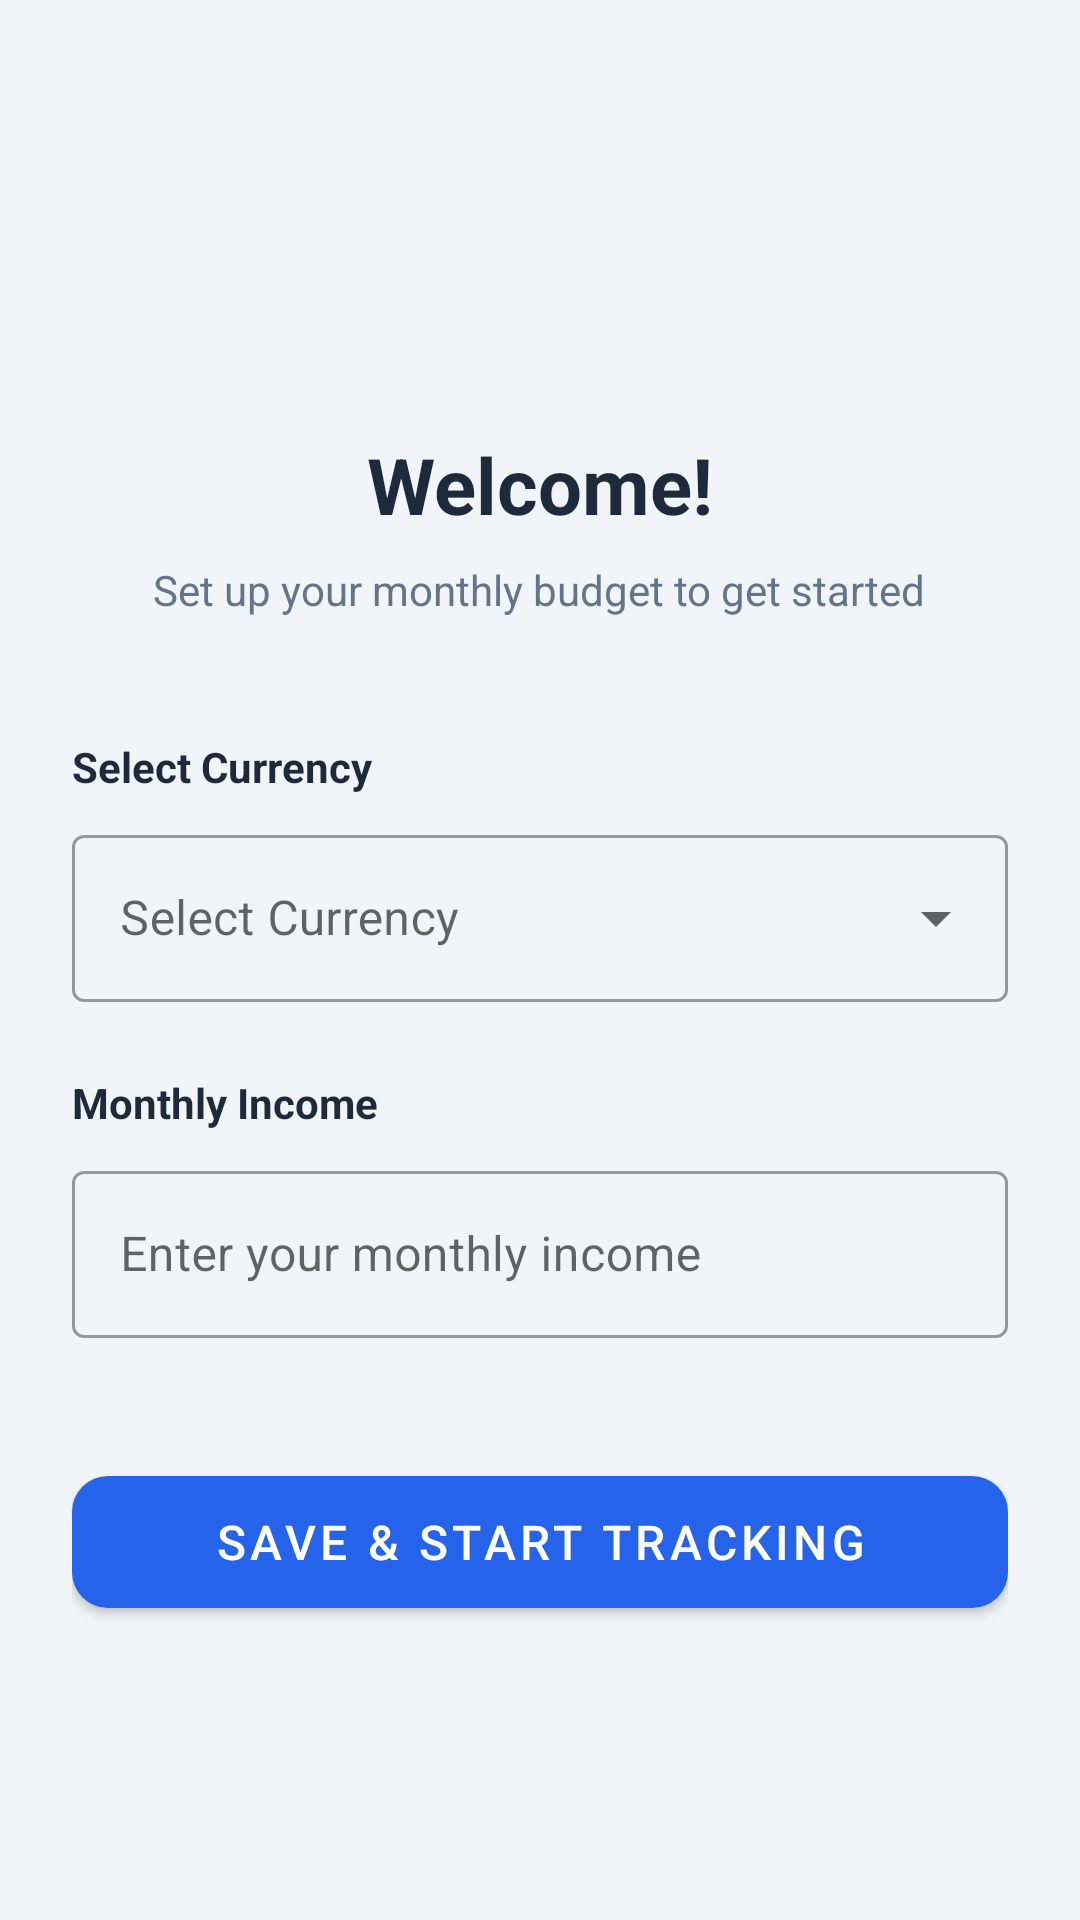

Layout XML and referenced resources for this Android screen:
<!-- AndroidManifest.xml: application theme Theme.SimpleFinApp -->
<!-- res/layout/activity_setup.xml -->
<?xml version="1.0" encoding="utf-8"?>
<ScrollView xmlns:android="http://schemas.android.com/apk/res/android"
    xmlns:app="http://schemas.android.com/apk/res-auto"
    android:layout_width="match_parent"
    android:layout_height="match_parent"
    android:background="@color/background"
    android:fillViewport="true">

    <LinearLayout
        android:layout_width="match_parent"
        android:layout_height="wrap_content"
        android:orientation="vertical"
        android:padding="24dp">

        <ImageView
            android:layout_width="72dp"
            android:layout_height="72dp"
            android:layout_gravity="center"
            android:layout_marginTop="32dp"
            android:layout_marginBottom="16dp"
            android:src="@drawable/ic_money"
            app:tint="@color/primary" />

        <TextView
            android:layout_width="wrap_content"
            android:layout_height="wrap_content"
            android:layout_gravity="center"
            android:layout_marginBottom="8dp"
            android:text="@string/setup_title"
            android:textColor="@color/on_background"
            android:textSize="26sp"
            android:textStyle="bold" />

        <TextView
            android:layout_width="wrap_content"
            android:layout_height="wrap_content"
            android:layout_gravity="center"
            android:layout_marginBottom="40dp"
            android:gravity="center"
            android:text="@string/setup_subtitle"
            android:textColor="@color/text_secondary"
            android:textSize="14sp" />

        <TextView
            android:layout_width="wrap_content"
            android:layout_height="wrap_content"
            android:layout_marginBottom="8dp"
            android:text="@string/select_currency"
            android:textColor="@color/on_background"
            android:textSize="14sp"
            android:textStyle="bold" />

        <com.google.android.material.textfield.TextInputLayout
            android:id="@+id/tilCurrency"
            style="@style/Widget.MaterialComponents.TextInputLayout.OutlinedBox.ExposedDropdownMenu"
            android:layout_width="match_parent"
            android:layout_height="wrap_content"
            android:layout_marginBottom="24dp"
            android:hint="@string/select_currency">

            <AutoCompleteTextView
                android:id="@+id/actvCurrency"
                android:layout_width="match_parent"
                android:layout_height="wrap_content"
                android:completionThreshold="1"
                android:inputType="text"
                android:paddingStart="16dp"
                android:paddingEnd="16dp" />

        </com.google.android.material.textfield.TextInputLayout>

        <TextView
            android:layout_width="wrap_content"
            android:layout_height="wrap_content"
            android:layout_marginBottom="8dp"
            android:text="@string/monthly_income"
            android:textColor="@color/on_background"
            android:textSize="14sp"
            android:textStyle="bold" />

        <com.google.android.material.textfield.TextInputLayout
            android:id="@+id/tilIncome"
            style="@style/Widget.MaterialComponents.TextInputLayout.OutlinedBox"
            android:layout_width="match_parent"
            android:layout_height="wrap_content"
            android:layout_marginBottom="40dp"
            android:hint="@string/income_hint">

            <com.google.android.material.textfield.TextInputEditText
                android:id="@+id/etIncome"
                android:layout_width="match_parent"
                android:layout_height="wrap_content"
                android:inputType="numberDecimal"
                android:paddingStart="16dp"
                android:paddingEnd="16dp" />

        </com.google.android.material.textfield.TextInputLayout>

        <com.google.android.material.button.MaterialButton
            android:id="@+id/btnSave"
            android:layout_width="match_parent"
            android:layout_height="56dp"
            android:text="@string/save_and_start"
            android:textSize="16sp"
            app:cornerRadius="12dp" />

    </LinearLayout>

</ScrollView>
<!-- resources referenced by this layout -->
<resources>
  <color name="background">#F1F5F9</color>
  <color name="on_background">#1E293B</color>
  <color name="primary">#2563EB</color>
  <color name="text_secondary">#64748B</color>
  <string name="income_hint">Enter your monthly income</string>
  <string name="monthly_income">Monthly Income</string>
  <string name="save_and_start">Save &amp; Start Tracking</string>
  <string name="select_currency">Select Currency</string>
  <string name="setup_subtitle">Set up your monthly budget to get started</string>
  <string name="setup_title">Welcome!</string>
  <style name="Theme.SimpleFinApp" parent="Theme.MaterialComponents.DayNight.DarkActionBar">
          <item name="colorPrimary">@color/primary</item>
          <item name="colorPrimaryDark">@color/primary_dark</item>
          <item name="colorAccent">@color/primary</item>
          <item name="android:windowBackground">@color/background</item>
          <item name="android:statusBarColor">@color/primary_dark</item>
          <item name="materialAlertDialogTheme">@style/ThemeOverlay.App.MaterialAlertDialog</item>
      </style>
  <color name="primary_dark">#1D4ED8</color>
  <style name="ThemeOverlay.App.MaterialAlertDialog" parent="ThemeOverlay.MaterialComponents.MaterialAlertDialog">
          <item name="buttonBarPositiveButtonStyle">@style/PositiveButtonStyle</item>
      </style>
  <style name="PositiveButtonStyle" parent="Widget.MaterialComponents.Button.TextButton.Dialog">
          <item name="android:textColor">@color/primary</item>
      </style>
</resources>
